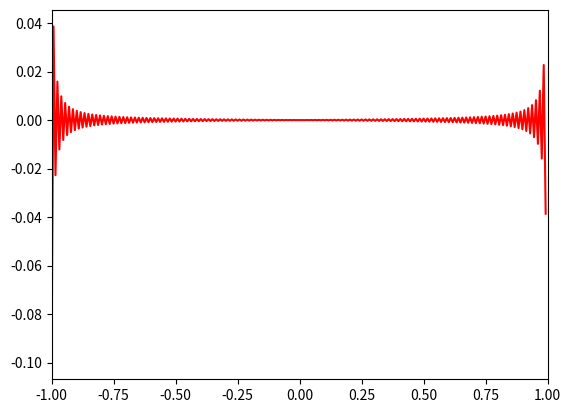

The matplotlib source for this figure:
#!/usr/bin/env python
# compute (real) fast Fourier transform of a function

#######################################################################

import numpy as np
from numpy.fft import rfft, irfft, rfftfreq

# number of grid points
n = 256

# uniform evaluation grid - EXCLUDING the right endpoint
l = 1.0; dx = 2.0*l/n
x = np.linspace(-l, l-dx, n)

# wavenumber grid using helper function
nn = n//2; dk = np.pi/l
k = (2.0*np.pi) * rfftfreq(n, dx)

# or, explicitly compute wavenumber grid
#k = np.arange(nn+1)*dk

# note that helper returns POSITIVE of Nyquist frequency 
print(f'Nyquist frequency is {k[n//2]}')

#######################################################################

# GENERIC test function (and its derivative)
f = np.exp(-x*x*4.5); df = -9.0*x*f

# PERIODIC test function (and its derivative)
#y = np.sin(np.pi*x/(2*l)); z = np.cos(np.pi*x/(2*l)) 
#f = np.exp(-y*y*4.5); df = -(9.0*np.pi/(2*l))*y*z*f

# NYQUIST mode function (and its derivative)
#f = np.cos(np.pi*nn*x); ddf = -(np.pi*nn)**2*f

#######################################################################

# compute (real) Fourier transform
F = rfft(f); g = irfft(F)

# compute derivatives
dg = irfft(1.0j*k*F)
ddg = irfft(-k*k*F)

#######################################################################

import matplotlib.pyplot as plt

#plt.plot(x, f)
plt.plot(x, dg-df, "r-")

# restrict x axis range
plt.xlim([-l,l])

# show in interactive console
plt.show()
